Dataset: dataset (GitHub, Abd123q-sketch/hand-gesture-recognition). Classes: fist, okay, pointing, thumbs up, victory.

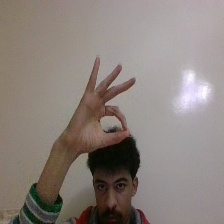
Label: okay

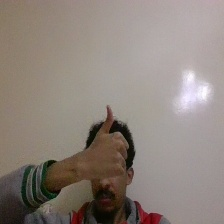
Label: thumbs up

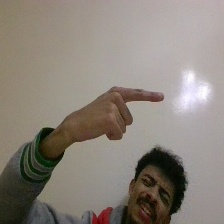
Label: pointing

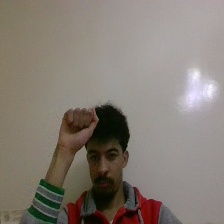
Label: fist

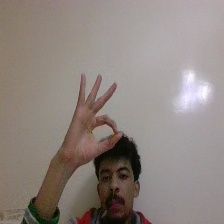
Label: okay

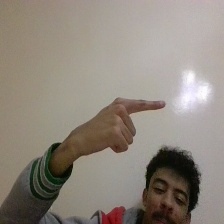
Label: pointing
